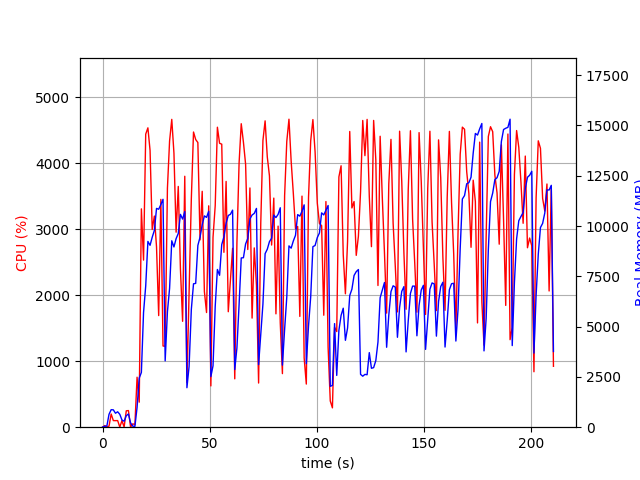

The file beside this chart, header and first rows:
elapsed_time, nproc, cpu, mem_real, mem_virtual
3.7670135498046875e-05, 1, 0.0, 5.484, 2989
1.006, 2, 24.8, 45.87, 152.5
2.015, 2, 4.0, 56.37, 163.1
3.022, 4, 15.9, 640.1, 2322
4.03, 4, 199.4, 869.8, 2666
5.038, 4, 100.2, 863.6, 2572
6.046, 3, 99.2, 695, 2092
7.054, 3, 100.2, 766.2, 2204
8.062, 5, 2.0, 640.4, 2556
9.071, 3, 100.2, 356.9, 1654
10.08, 3, 2.0, 297.5, 1578
11.09, 4, 248.3, 573.6, 2215
12.09, 5, 251.9, 657.3, 2563
13.1, 3, 1.0, 214.8, 1521
14.11, 1, 50.6, 50.53, 648.5
15.12, 2, 40.7, 43.06, 172.2
16.13, 1, 757.2, 982.2, 6576
17.13, 1, 379.2, 2442, 10428
18.14, 1, 3306, 2722, 10428
19.15, 1, 2531, 5697, 12220
20.17, 1, 4438, 7024, 17528
21.18, 1, 4533, 9235, 18159
22.19, 1, 4191, 9041, 18173
23.2, 1, 2994, 9442, 18173
24.21, 1, 3197, 9781, 18253
25.21, 1, 2730, 10875, 18349
26.22, 1, 1690, 10833, 18349
27.23, 1, 3450, 11065, 18349
28.25, 1, 1230, 11327, 18349
29.25, 1, 1226, 3297, 18349
30.31, 1, 3619, 5739, 18349
31.31, 1, 4335, 6901, 18540
32.34, 1, 4661, 9267, 18854
33.35, 1, 4150, 8959, 18854
34.36, 1, 2953, 9372, 18854
35.37, 1, 3646, 9629, 18854
36.38, 1, 2394, 10578, 18854
37.4, 1, 1604, 10346, 18854
38.41, 1, 3800, 10717, 18854
39.41, 1, 676.2, 1962, 18854
40.42, 1, 2045, 3017, 18854
41.47, 1, 3456, 5852, 18854
42.49, 1, 4470, 7127, 18910
43.51, 1, 4356, 7148, 19112
44.52, 1, 4310, 9035, 19112
45.54, 1, 2836, 9446, 19112
46.55, 1, 3572, 10057, 19112
47.57, 1, 2054, 10502, 19112
48.58, 1, 1736, 10429, 19112
49.59, 1, 3352, 10732, 19112
50.6, 1, 625.2, 2516, 19112
51.6, 1, 2875, 3052, 19112
52.63, 1, 3355, 6012, 19112
53.65, 1, 4542, 7839, 19353
54.67, 1, 4299, 7550, 19409
55.68, 1, 4286, 9078, 19409
56.69, 1, 2648, 9461, 19409
57.72, 1, 3722, 10142, 19409
58.73, 1, 1748, 10522, 19409
59.74, 1, 2222, 10583, 19409
... 149 more rows
